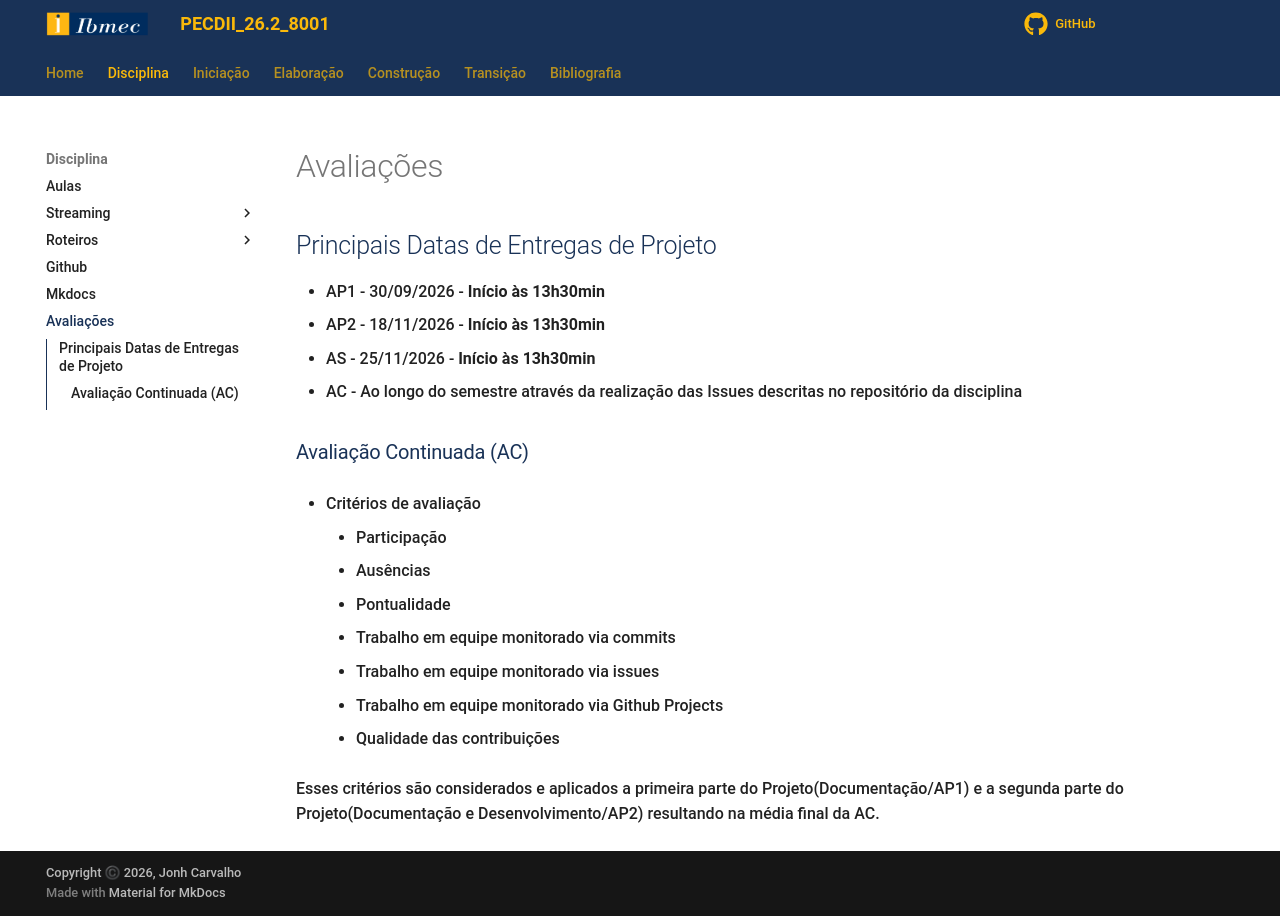

repository: jonh-carvalho/PECDII_26.2_8001 · page: Disciplina/avaliacoes/index.html · generator: mkdocs

# Avaliações

## Principais Datas de Entregas de Projeto

- AP1 - 30/09/2026 - **Início às 13h30min**
- AP2 - 18/11/2026 - **Início às 13h30min**
- AS  - 25/11/2026 - **Início às 13h30min**
- AC  - Ao longo do semestre através da realização das Issues descritas no repositório da disciplina

### Avaliação Continuada (AC) 

- Critérios de avaliação

    - Participação
    - Ausências
    - Pontualidade
    - Trabalho em equipe monitorado via commits
    - Trabalho em equipe monitorado via issues
    - Trabalho em equipe monitorado via Github Projects
    - Qualidade das contribuições

Esses critérios são considerados e aplicados a primeira parte do Projeto(Documentação/AP1) e a segunda parte do Projeto(Documentação e Desenvolvimento/AP2) resultando na média final da AC.
